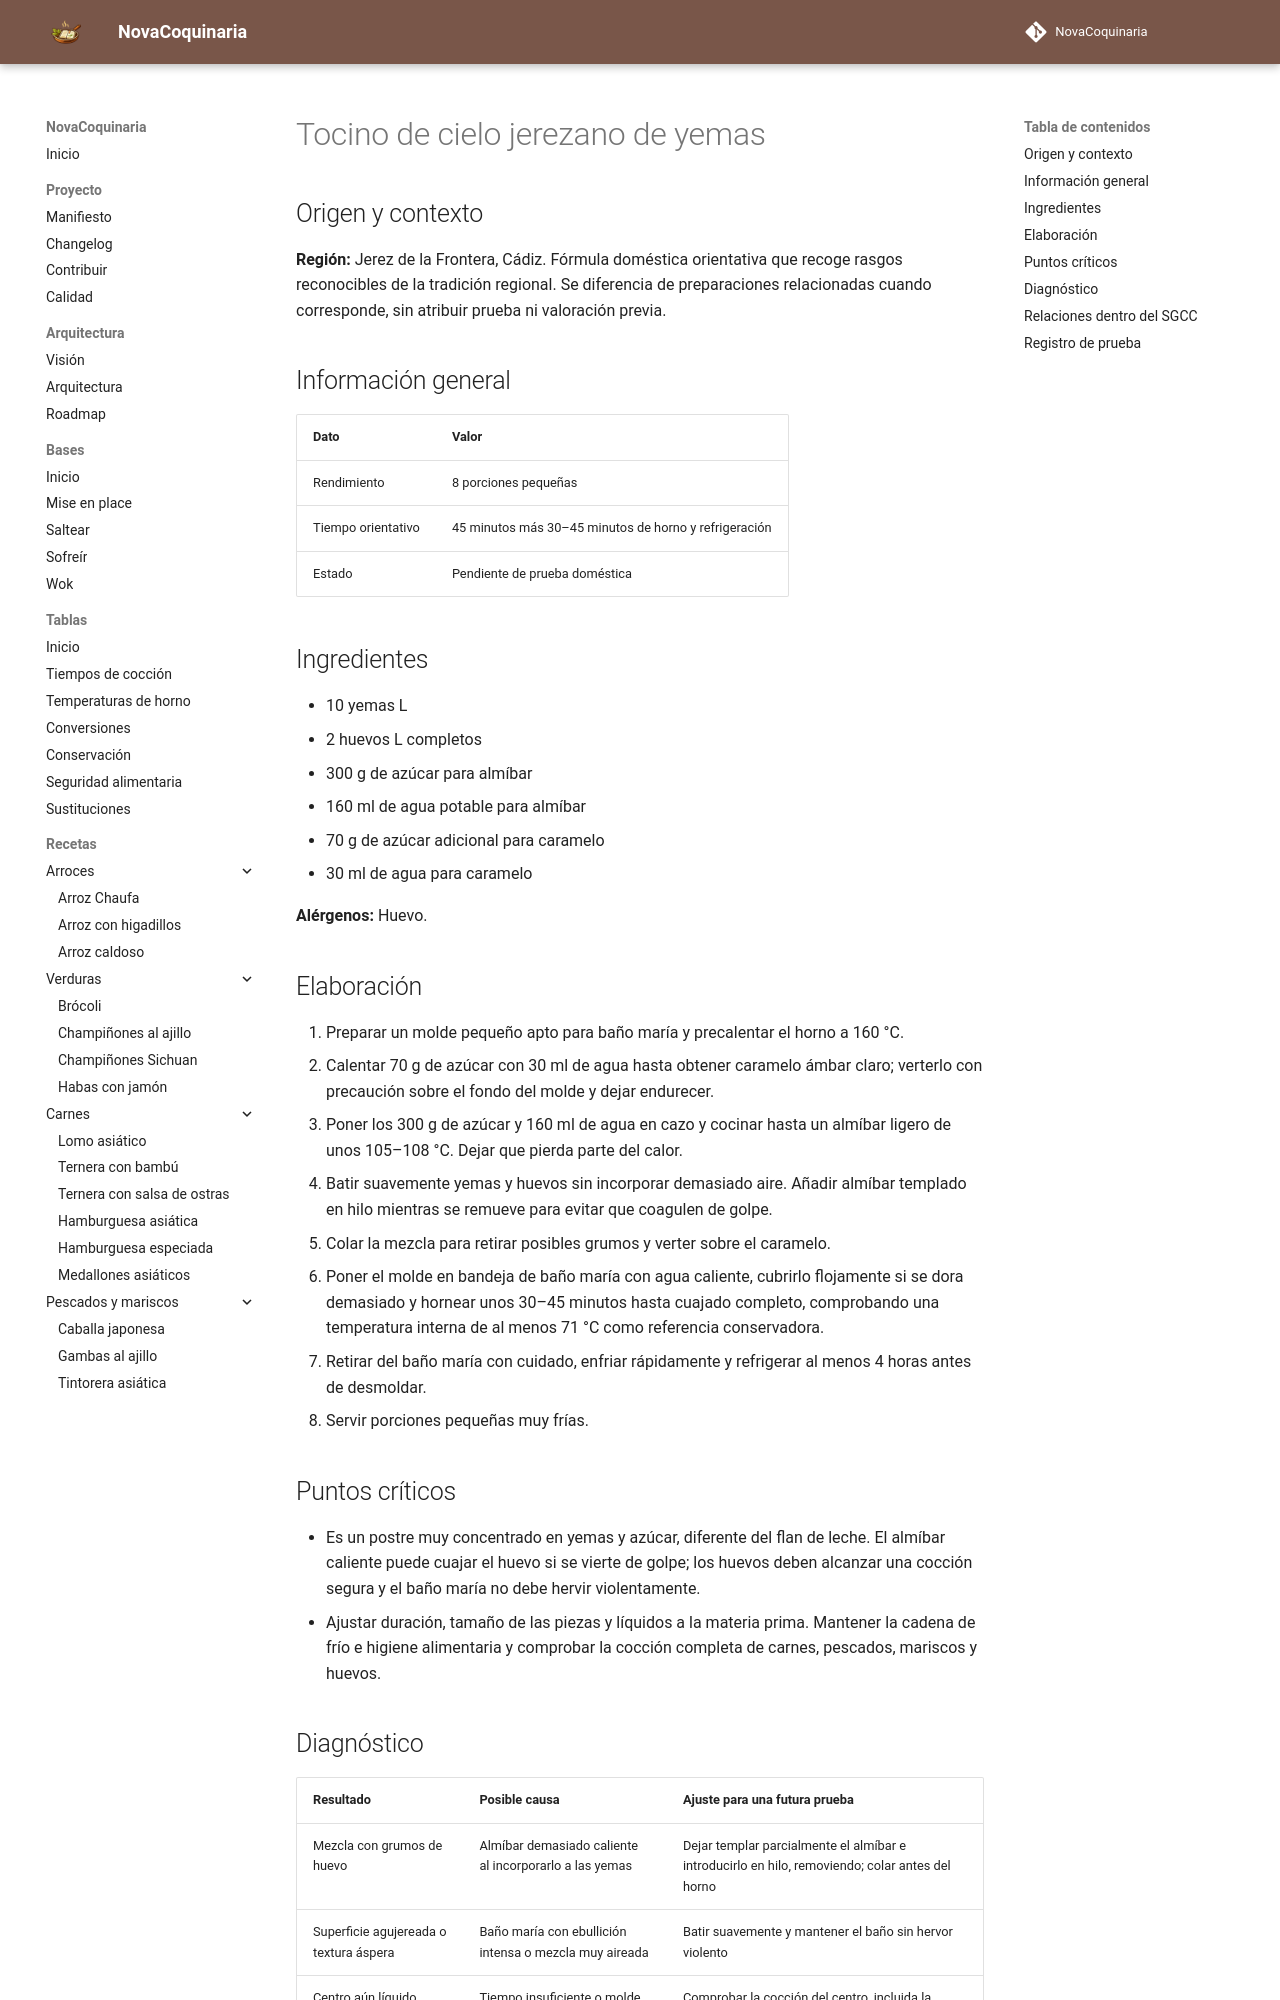

repository: fran-eliot/NovaCoquinaria · page: 08_Postres/tocino_de_cielo_jerezano_de_yemas.html · generator: mkdocs

---
id: REC-518
tipo: receta
titulo: Tocino de cielo jerezano de yemas
categoria: Postres
estado: borrador
version: 1.0.1
ultima_revision: 2026-11-22
etiquetas:
  - cocina-espanola
  - tradicional
  - receta-propuesta
  - pendiente-de-prueba
---

# Tocino de cielo jerezano de yemas

## Origen y contexto

**Región:** Jerez de la Frontera, Cádiz. Fórmula doméstica orientativa que recoge rasgos reconocibles de la tradición regional. Se diferencia de preparaciones relacionadas cuando corresponde, sin atribuir prueba ni valoración previa.

## Información general

| Dato | Valor |
|---|---|
| Rendimiento | 8 porciones pequeñas |
| Tiempo orientativo | 45 minutos más 30–45 minutos de horno y refrigeración |
| Estado | Pendiente de prueba doméstica |

## Ingredientes

- 10 yemas L
- 2 huevos L completos
- 300 g de azúcar para almíbar
- 160 ml de agua potable para almíbar
- 70 g de azúcar adicional para caramelo
- 30 ml de agua para caramelo

**Alérgenos:** Huevo.

## Elaboración

1. Preparar un molde pequeño apto para baño maría y precalentar el horno a 160 °C.
2. Calentar 70 g de azúcar con 30 ml de agua hasta obtener caramelo ámbar claro; verterlo con precaución sobre el fondo del molde y dejar endurecer.
3. Poner los 300 g de azúcar y 160 ml de agua en cazo y cocinar hasta un almíbar ligero de unos 105–108 °C. Dejar que pierda parte del calor.
4. Batir suavemente yemas y huevos sin incorporar demasiado aire. Añadir almíbar templado en hilo mientras se remueve para evitar que coagulen de golpe.
5. Colar la mezcla para retirar posibles grumos y verter sobre el caramelo.
6. Poner el molde en bandeja de baño maría con agua caliente, cubrirlo flojamente si se dora demasiado y hornear unos 30–45 minutos hasta cuajado completo, comprobando una temperatura interna de al menos 71 °C como referencia conservadora.
7. Retirar del baño maría con cuidado, enfriar rápidamente y refrigerar al menos 4 horas antes de desmoldar.
8. Servir porciones pequeñas muy frías.

## Puntos críticos

- Es un postre muy concentrado en yemas y azúcar, diferente del flan de leche. El almíbar caliente puede cuajar el huevo si se vierte de golpe; los huevos deben alcanzar una cocción segura y el baño maría no debe hervir violentamente.
- Ajustar duración, tamaño de las piezas y líquidos a la materia prima. Mantener la cadena de frío e higiene alimentaria y comprobar la cocción completa de carnes, pescados, mariscos y huevos.
